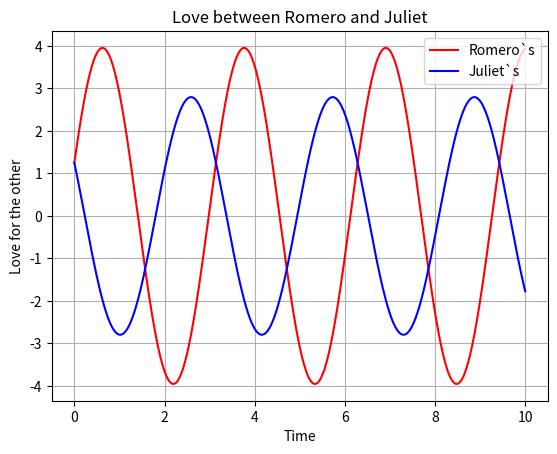
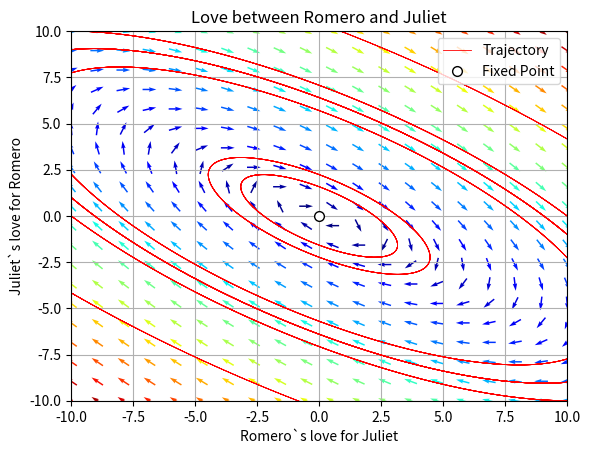

The script that saved these images, in order:
from numpy import *
import pylab as p
import numpy as np
from matplotlib import pyplot as plt
from scipy import integrate
from random import seed
from random import random
# Definition of parameters
a = 2.
b =4.            
c = -2.
d = -2.
def dX_dt(X, t=0):

    return np.array([ a*X[0] +   b*X[1] ,
                  c*X[0] + d*X[1] ])

X_f0 = np.array([ 0. , 0.])
X_f1 = np.array([ 10. , 10.])
def d2X_dt2(X, t=0):

    return np.array([[a,   b     ],
                  [c ,   d] ])



       

t = np.linspace(0, 10,  1000)              # time
X0 = np.array([5/4, 5/4])                     # initials conditions
X, infodict = integrate.odeint(dX_dt, X0, t, full_output=True)
infodict['message']      

R, J = X.T
f1 = plt.figure("Plot of the Love between Romero and Juliet's Model")
plt.plot(t, R, 'r-', label='Romero`s')
plt.plot(t, J  , 'b-', label='Juliet`s')
plt.grid()
plt.legend(loc='upper right')
plt.xlabel('Time')
plt.ylabel('Love for the other')
plt.title('Love between Romero and Juliet')
f1.savefig('Dynamic_Love_Plot.png')




f2 = plt.figure("Phase Portrait of the Love between Romero and Juliet's Model")


nb_points   = 20

x = linspace(-10, 10, nb_points)
y = linspace(-10, 10, nb_points)

X1 , Y1  = meshgrid(x, y)                       # create a grid
DX1, DY1 = dX_dt([X1, Y1])                      # compute growth rate on the gridt
M = (hypot(DX1, DY1))                           # Norm of the growth rate 
M[ M == 0] = 1.                                 # Avoid zero division errors 
DX1 /= M                                        # Normalize each arrows
DY1 /= M


#1 
values2=([-8,9],[-9,8],       [-2,3],[-3,2],
        [-10,10],[10,-10],[-10,-10],[10,10],
        [-6,-7], [8,1],
        [3,-2],[2,-3],               [9,-8],[8,-9],

        #[-5,-10],[5,10],[2.5,10],[-10,-2.5],[-10,-5],[10,5]
 )
values  = ([10,10])                      # position of X0 between X_f0 and X_f1
 
for v  in (values2 ):
   #(v*X_f1) 
    X0 =  v                              # starting point
    X = integrate.odeint( dX_dt, X0, t)         # we don't need infodict here
    plt.plot( X[:,0], X[:,1],lw=0.6,  color="red")
plt.plot( X[:,0], X[:,1],lw=0.6, label="Trajectory",  color="red",)
plt.plot(0, 0,'o', label="Fixed Point",  color="white", mec='black', ms=7)

   
#-------------------------------------------------------
# Drow direction fields, using matplotlib 's quiver function
# I choose to plot normalized arrows and to use colors to give information on
# the growth speed
plt.title('Love between Romero and Juliet')
Q = plt.quiver(X1, Y1, DX1, DY1, M, pivot='mid', cmap=plt.cm.jet)
plt.xlabel('Romero`s love for Juliet')
plt.ylabel('Juliet`s love for Romero')
plt.legend(loc='upper right')
plt.grid()


plt.xlim(-10, 10)
plt.ylim(-10, 10)
f2.savefig('Dynamic_Love_PhasePortrait.png')
plt.show()